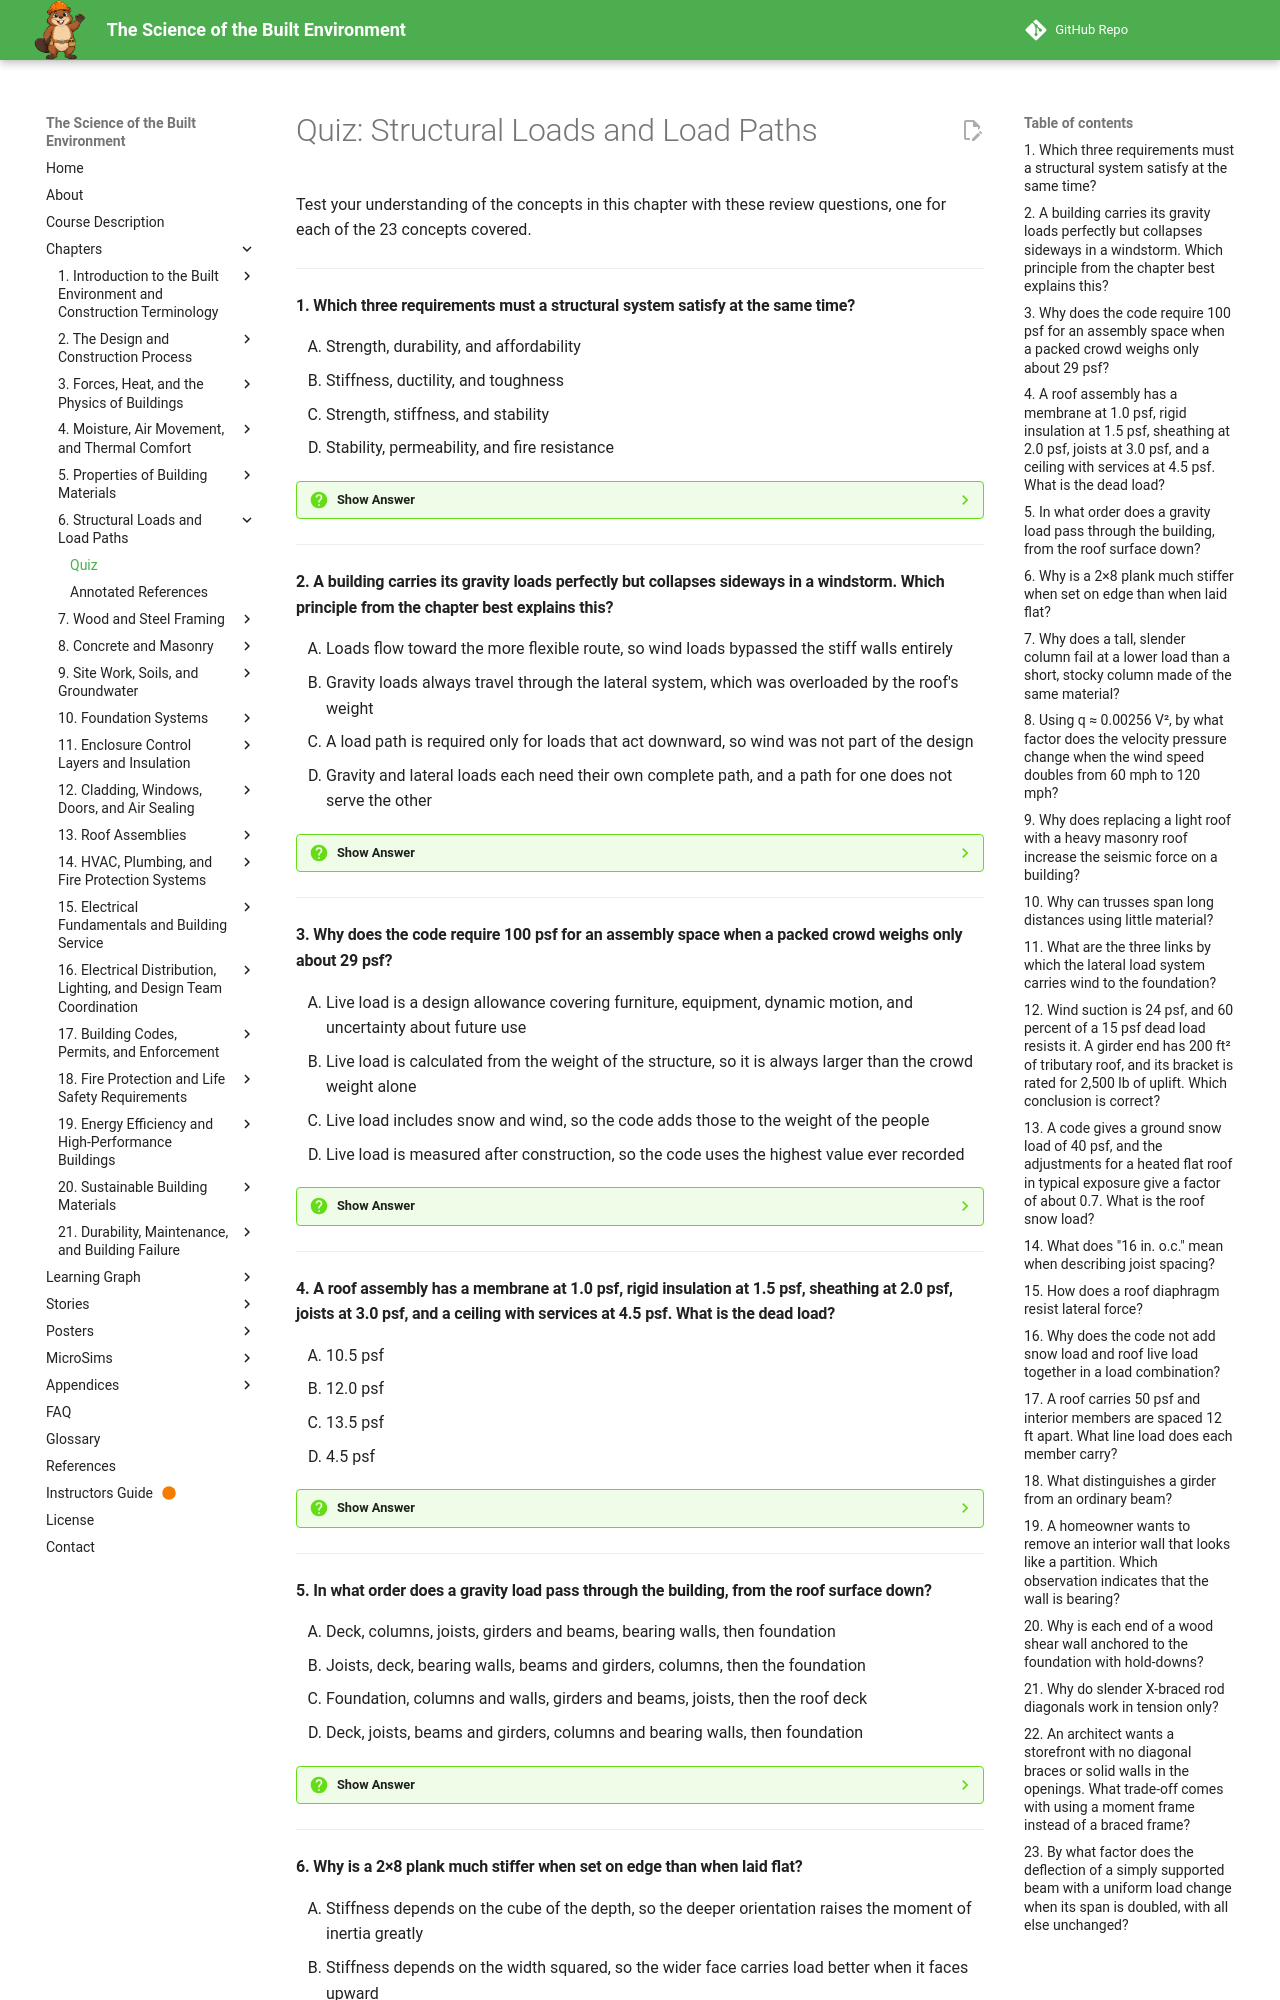

repository: dmccreary/science-of-the-built-envrionment · page: chapters/06-structural-loads/quiz/index.html · generator: mkdocs

# Quiz: Structural Loads and Load Paths

Test your understanding of the concepts in this chapter with these review questions, one for each of the 23 concepts covered.

---

#### 1. Which three requirements must a structural system satisfy at the same time?

<div class="upper-alpha" markdown>
1. Strength, durability, and affordability
2. Stiffness, ductility, and toughness
3. Strength, stiffness, and stability
4. Stability, permeability, and fire resistance
</div>

??? question "Show Answer"
    The correct answer is **C**. The structural system collects loads and carries them safely to the ground. Members must not break or yield (strength), must deform only a small amount (stiffness), and the whole structure must keep its shape and position without tipping, buckling, or racking (stability). Each fails differently, so a designer checks all three. The other combinations mix in material properties or concerns outside the structural job.

    **Concept Tested:** Structural System

    **See:** [The Structural System](index.md#the-structural-system)

---

#### 2. A building carries its gravity loads perfectly but collapses sideways in a windstorm. Which principle from the chapter best explains this?

<div class="upper-alpha" markdown>
1. Loads flow toward the more flexible route, so wind loads bypassed the stiff walls entirely
2. Gravity loads always travel through the lateral system, which was overloaded by the roof's weight
3. A load path is required only for loads that act downward, so wind was not part of the design
4. Gravity and lateral loads each need their own complete path, and a path for one does not serve the other
</div>

??? question "Show Answer"
    The correct answer is **D**. A load path is the continuous route from the point of application through each member and connection to the soil, and it must exist for every load. The chapter notes that a building may carry its gravity load perfectly yet fail sideways because the lateral path was never designed. Loads flow toward the stiffer route, not the more flexible one.

    **Concept Tested:** Load Path

    **See:** [Load Path](index.md#load-path)

---

#### 3. Why does the code require 100 psf for an assembly space when a packed crowd weighs only about 29 psf?

<div class="upper-alpha" markdown>
1. Live load is a design allowance covering furniture, equipment, dynamic motion, and uncertainty about future use
2. Live load is calculated from the weight of the structure, so it is always larger than the crowd weight alone
3. Live load includes snow and wind, so the code adds those to the weight of the people
4. Live load is measured after construction, so the code uses the highest value ever recorded
</div>

??? question "Show Answer"
    The correct answer is **A**. The code specifies minimum design live loads by occupancy, chosen to cover realistic worst cases such as crowding, stage equipment, and dancing. The 29 psf figure is only the actual weight of 400 adults on 2,400 ft². Weight of the structure itself is dead load, and snow and wind are separate loads in the code's classification.

    **Concept Tested:** Live Loads

    **See:** [Live Loads](index.md#live-loads)

---

#### 4. A roof assembly has a membrane at 1.0 psf, rigid insulation at 1.5 psf, sheathing at 2.0 psf, joists at 3.0 psf, and a ceiling with services at 4.5 psf. What is the dead load?

<div class="upper-alpha" markdown>
1. 10.5 psf
2. 12.0 psf
3. 13.5 psf
4. 4.5 psf
</div>

??? question "Show Answer"
    The correct answer is **B**. Dead load is the sum of the permanent weights: 1.0 + 1.5 + 2.0 + 3.0 + 4.5 = 12.0 psf. The value 10.5 omits the 1.5 psf of insulation, 13.5 overcounts, and 4.5 psf is just the ceiling. Dead load is the most predictable load, yet it is the one a designer can least afford to underestimate because every other load is added to it.

    **Concept Tested:** Dead Loads

    **See:** [Dead Loads](index.md#dead-loads)

---

#### 5. In what order does a gravity load pass through the building, from the roof surface down?

<div class="upper-alpha" markdown>
1. Deck, columns, joists, girders and beams, bearing walls, then foundation
2. Joists, deck, bearing walls, beams and girders, columns, then the foundation
3. Foundation, columns and walls, girders and beams, joists, then the roof deck
4. Deck, joists, beams and girders, columns and bearing walls, then foundation
</div>

??? question "Show Answer"
    The correct answer is **D**. The gravity load system hands loads from many small closely spaced members to fewer, larger members: the deck spreads load to joists, joists pass it to beams or girders, those pass it to columns or bearing walls, and the foundation spreads it into the soil. The pattern repeats in every building, with fewer, larger, more widely spaced members at each step down.

    **Concept Tested:** Gravity Load System

    **See:** [The Gravity Load System](index.md#the-gravity-load-system)

---
